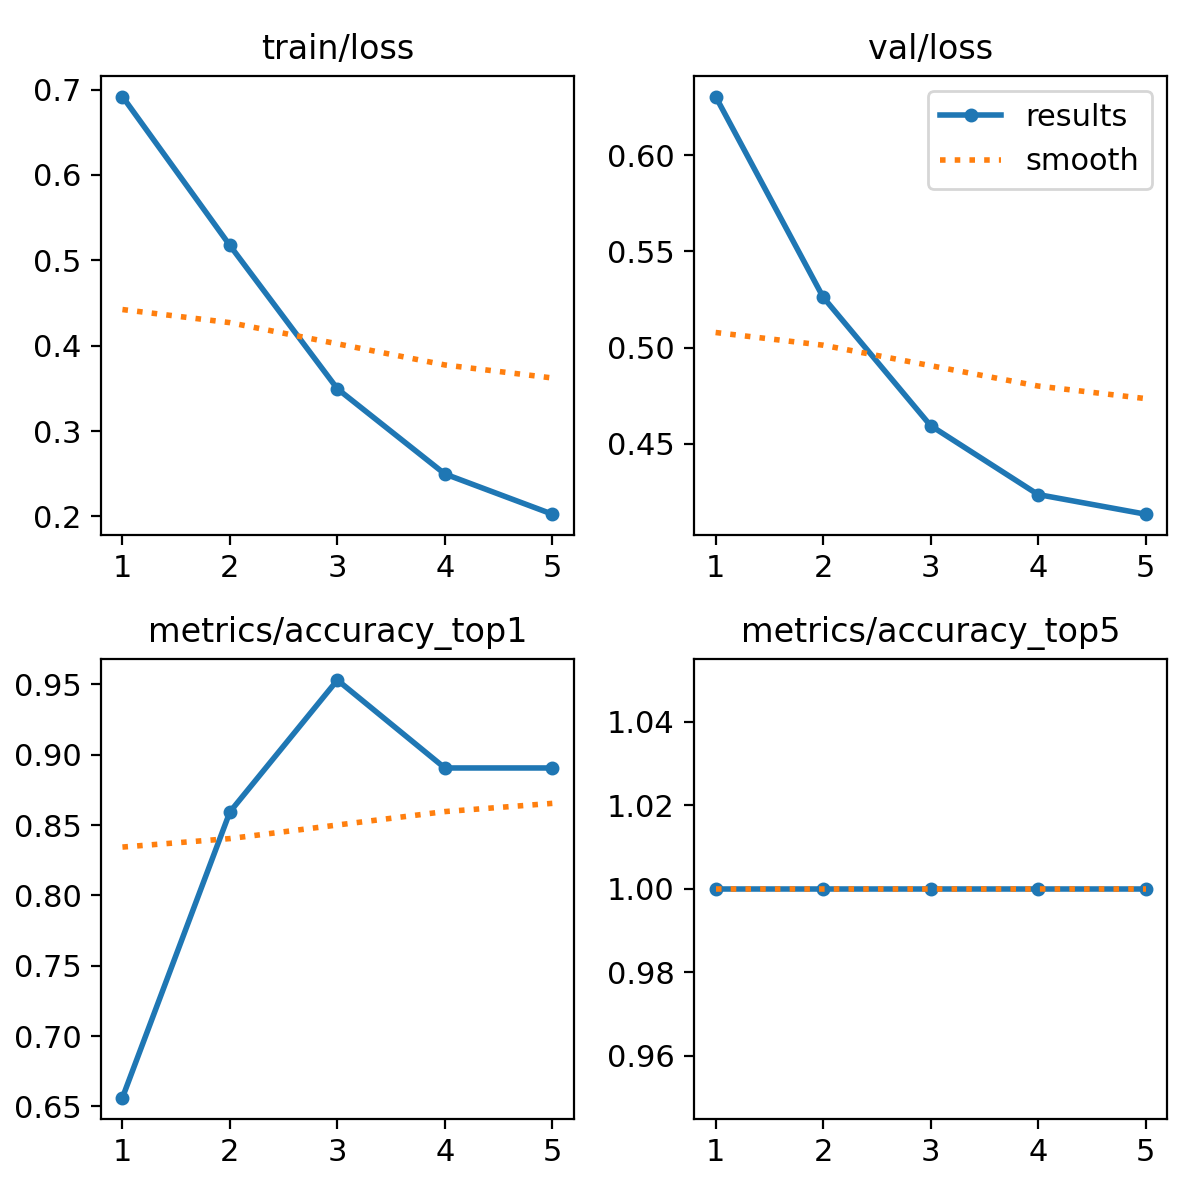

Values plotted in this chart, from the file beside it:
epoch, train/loss, metrics/accuracy_top1, metrics/accuracy_top5, val/loss, lr/pg0, lr/pg1, lr/pg2
1, 0.6918, 0.6562, 1, 0.6306, 7.854e-05, 7.854e-05, 7.854e-05
2, 0.5174, 0.8594, 1, 0.5262, 0.0001317, 0.0001317, 0.0001317
3, 0.3495, 0.9531, 1, 0.4594, 0.0001509, 0.0001509, 0.0001509
4, 0.2498, 0.8906, 1, 0.4236, 0.0001363, 0.0001363, 0.0001363
5, 0.2027, 0.8906, 1, 0.4134, 8.7622e-05, 8.7622e-05, 8.7622e-05
